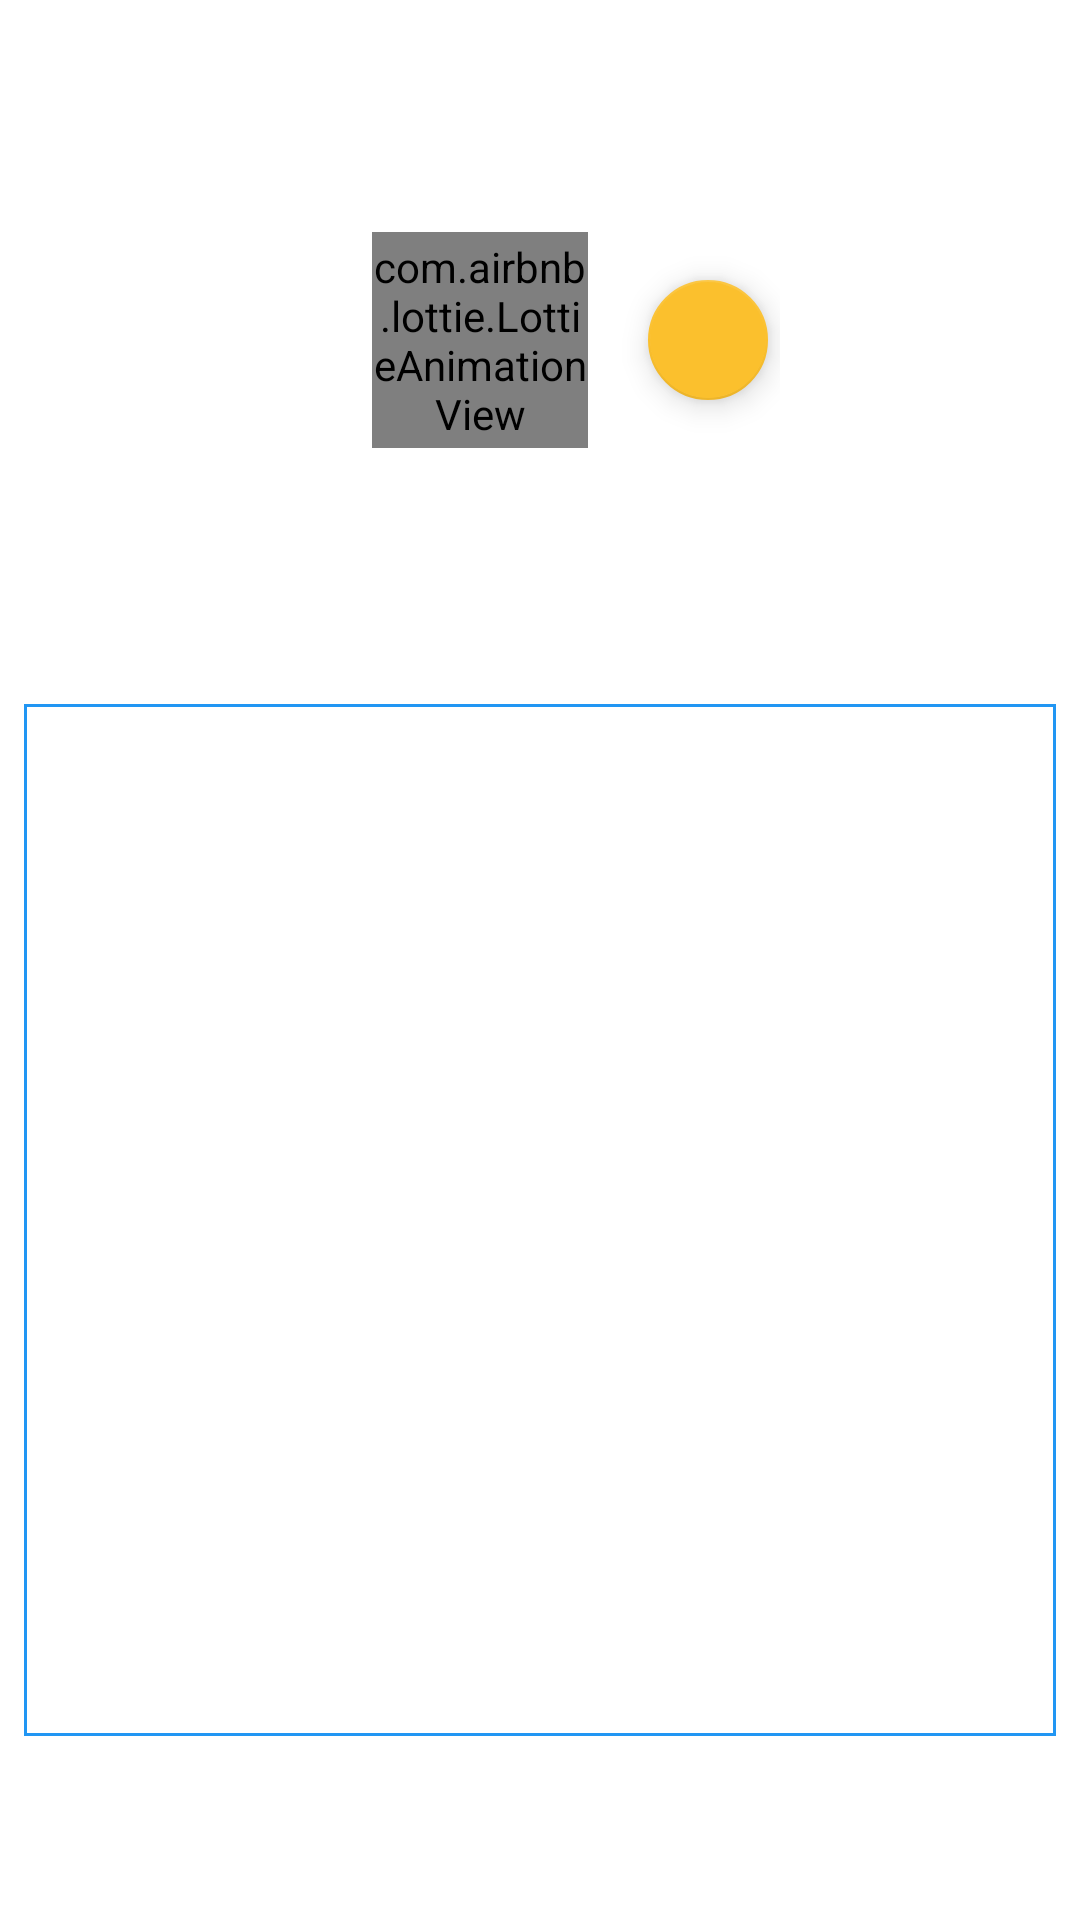

This screen was rendered from an Android layout file. Write that file and the resources it references.
<!-- AndroidManifest.xml: application theme Theme.CROSSCityApp -->
<!-- res/layout/fragment_tourist_card.xml -->
<?xml version="1.0" encoding="utf-8"?>
<androidx.constraintlayout.widget.ConstraintLayout xmlns:android="http://schemas.android.com/apk/res/android"
    xmlns:app="http://schemas.android.com/apk/res-auto"
    xmlns:tools="http://schemas.android.com/tools"
    android:layout_width="match_parent"
    android:layout_height="match_parent"
    tools:context=".ui.touristcard.TouristCardFragment">

    <LinearLayout
        android:id="@+id/gems_container"
        android:layout_width="wrap_content"
        android:layout_height="wrap_content"
        android:layout_margin="@dimen/nav_header_vertical_spacing"
        android:gravity="center"
        android:orientation="horizontal"
        app:layout_constraintBottom_toTopOf="@id/qr_code"
        app:layout_constraintEnd_toEndOf="parent"
        app:layout_constraintStart_toStartOf="parent"
        app:layout_constraintTop_toTopOf="parent">

        <TextView
            android:id="@+id/gems"
            android:layout_width="wrap_content"
            android:layout_height="wrap_content"
            android:layout_marginStart="@dimen/text_margin"
            android:layout_marginTop="@dimen/text_margin"
            android:layout_marginEnd="@dimen/nav_header_vertical_spacing"
            android:layout_marginBottom="@dimen/text_margin"
            android:textAppearance="?attr/textAppearanceListItem"
            android:textSize="@dimen/xxlarge_font_size"
            android:textStyle="bold|italic" />

        <com.airbnb.lottie.LottieAnimationView
            android:id="@+id/gems_animation"
            android:layout_width="72dp"
            android:layout_height="72dp"
            android:layout_marginTop="@dimen/text_margin"
            android:layout_marginEnd="@dimen/text_margin"
            android:layout_marginBottom="@dimen/text_margin"
            app:lottie_autoPlay="true"
            app:lottie_fileName="lottie/28399-discovered-treasure.json"
            app:lottie_loop="true" />

        <com.google.android.material.floatingactionbutton.FloatingActionButton
            android:id="@+id/gems_tip"
            android:layout_width="wrap_content"
            android:layout_height="wrap_content"
            android:clickable="true"
            android:contentDescription="@string/tip"
            android:src="@drawable/baseline_lightbulb_24"
            android:tooltipText="@string/tip_gems"
            app:backgroundTint="@color/yellow"
            app:fabSize="mini" />
    </LinearLayout>

    <ImageView
        android:id="@+id/qr_code"
        android:layout_width="0dp"
        android:layout_height="0dp"
        android:layout_margin="@dimen/nav_header_vertical_spacing"
        android:background="@drawable/border_primary_variant"
        android:contentDescription="@string/qr_code"
        app:layout_constraintBottom_toBottomOf="parent"
        app:layout_constraintDimensionRatio="1:1"
        app:layout_constraintEnd_toEndOf="parent"
        app:layout_constraintStart_toStartOf="parent"
        app:layout_constraintTop_toBottomOf="@id/gems_container"
        tools:srcCompat="@tools:sample/backgrounds/scenic" />
</androidx.constraintlayout.widget.ConstraintLayout>
<!-- resources referenced by this layout -->
<resources>
  <color name="yellow">#FBC02D</color>
  <dimen name="nav_header_vertical_spacing">8dp</dimen>
  <dimen name="text_margin">16dp</dimen>
  <dimen name="xxlarge_font_size">30sp</dimen>
  <!-- drawable border_primary_variant (drawable) -->
  <?xml version="1.0" encoding="utf-8"?>
  <shape xmlns:android="http://schemas.android.com/apk/res/android"
      android:shape="rectangle">
      <padding
          android:bottom="5dp"
          android:left="5dp"
          android:right="5dp"
          android:top="5dp" />
      <stroke
          android:width="1dp"
          android:color="?attr/colorPrimaryVariant" />
  </shape>
  <string name="qr_code">QR code</string>
  <string name="tip">Tip</string>
  <string name="tip_gems">Gems are credits for purchasing PoI tickets by scanning the QR code on the card at the entrance.</string>
  <style name="Theme.CROSSCityApp" parent="Theme.MaterialComponents.DayNight.DarkActionBar">
          
          <item name="colorPrimary">@color/blue_darken</item>
          <item name="colorPrimaryVariant">@color/blue</item>
          <item name="colorOnPrimary">@color/white</item>
          
          <item name="colorSecondary">@color/amber_darken</item>
          <item name="colorSecondaryVariant">@color/amber</item>
          <item name="colorOnSecondary">@color/black</item>
          
          <item name="android:statusBarColor" tools:targetApi="l">?attr/colorPrimaryVariant</item>
          
      </style>
  <color name="blue_darken">#1565C0</color>
  <color name="blue">#2196F3</color>
  <color name="white">#FFFFFFFF</color>
  <color name="amber_darken">#FF8F00</color>
  <color name="amber">#FFC107</color>
  <color name="black">#FF000000</color>
</resources>
